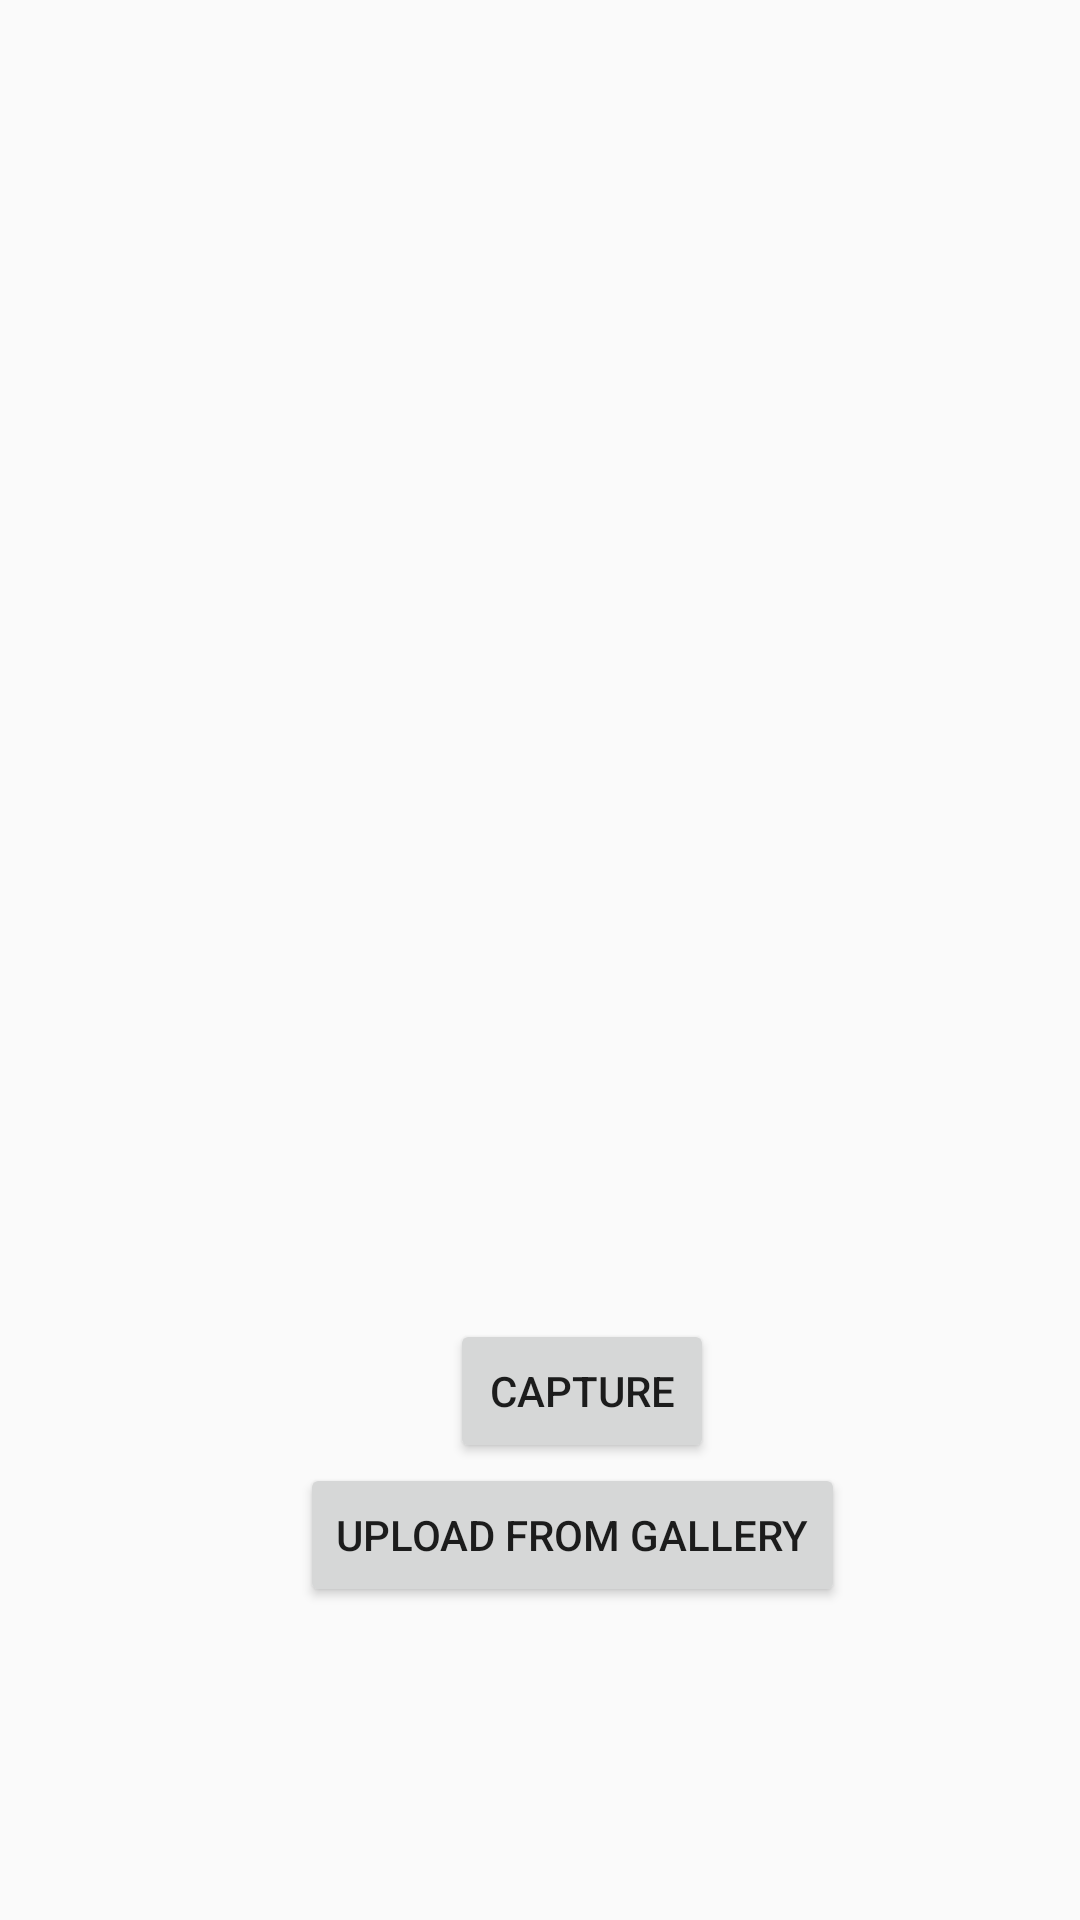

Write the Android layout XML for this screen, with the resource values it uses.
<!-- AndroidManifest.xml: application theme Theme.Final_Test -->
<!-- res/layout/fragment_camera.xml -->
<?xml version="1.0" encoding="utf-8"?>
<RelativeLayout xmlns:android="http://schemas.android.com/apk/res/android"
    xmlns:tools="http://schemas.android.com/tools"
    android:layout_width="match_parent"
    android:layout_height="match_parent"
    tools:context=".CameraFragment.CameraFragment">

    

    <RelativeLayout
        android:layout_width="match_parent"
        android:layout_height="match_parent"
        android:padding="50dp" >

        <ImageView
            android:id="@+id/camerawindow"
            android:layout_marginTop="60dp"
            android:layout_height="160pt"
            android:layout_width="match_parent"
            />

        <Button
            android:id="@+id/camerabutton"
            android:layout_width="wrap_content"
            android:layout_height="wrap_content"
            android:layout_below="@+id/camerawindow"
            android:layout_marginLeft="100dp"
            android:text="Capture" />

        <Button
            android:id="@+id/gallerybutton"
            android:layout_width="wrap_content"
            android:layout_height="wrap_content"
            android:layout_below="@+id/camerabutton"
            android:layout_marginLeft="50dp"
            android:text="Upload from Gallery" />

    </RelativeLayout>


</RelativeLayout>
<!-- resources referenced by this layout -->
<resources>
  <style name="Theme.Final_Test" parent="Theme.MaterialComponents.DayNight.DarkActionBar.Bridge">
          
  
          <item name="colorPrimary">@color/green_shade</item>
          <item name="colorPrimaryVariant">@color/purple_700</item>
          <item name="colorOnPrimary">@color/white</item>
          
          <item name="colorSecondary">@color/teal_200</item>
          <item name="colorSecondaryVariant">@color/teal_700</item>
          <item name="colorOnSecondary">@color/black</item>
          
          <item name="android:statusBarColor">?attr/colorPrimaryVariant</item>
          
      </style>
  <color name="green_shade">#A2FA94</color>
  <color name="purple_700">#FF3700B3</color>
  <color name="white">#FFFFFFFF</color>
  <color name="teal_200">#FF03DAC5</color>
  <color name="teal_700">#FF018786</color>
  <color name="black">#FF000000</color>
</resources>
